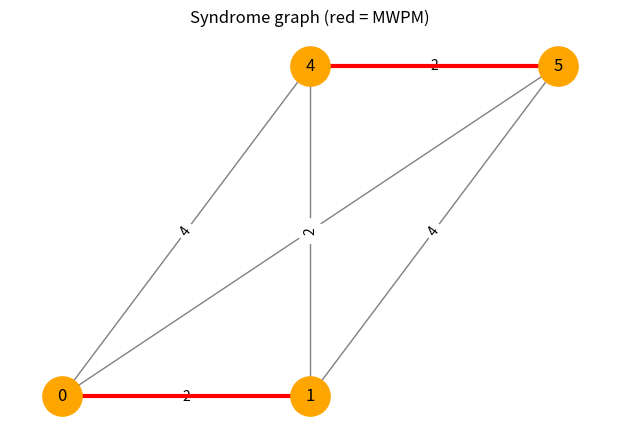
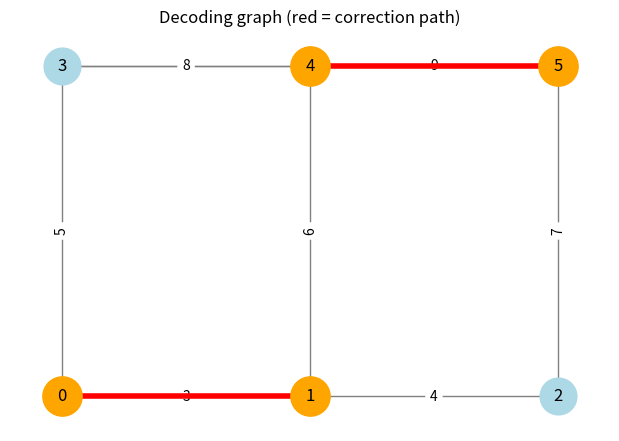

Generate these figures, in order, with matplotlib:
import random
import networkx as nx
import numpy as np
import pandas as pd
import itertools
import matplotlib.pyplot as plt

# we have 13 data qubits
data_qubits = [0,1,2,3,4,5,6,7,8,9,10,11,12]

# determine x-type checks based on data qubits
x_stabilizers = {
    0: [0, 3, 5],
    1: [1, 3, 4, 6],
    2: [2, 4, 7],
    3: [5, 8, 10],
    4: [6, 8, 9, 11],
    5: [7, 9, 10],
}

# determine z-type checks based on data qubits
z_stabilizers = {
    0: [0, 1, 3],
    1: [1, 2, 4],
    2: [3, 5, 6, 8],
    3: [4, 6, 7, 9],
    4: [8, 10, 11],
    5: [9, 11, 12],
}

# extract z_syndrome
def extract_z_syndrome(error_qubits, x_stabilizers) -> list:

    syndrome_list = []

    for check in x_stabilizers:
        count = 0

        for qubit in error_qubits:
            if qubit in x_stabilizers[check]:
                count = (count +1)%2

        if count == 1:
            syndrome_list.append(check)

    return syndrome_list


# extract x_syndrome
def extract_x_syndrome(error_qubits, z_stabilizers) -> list:

    syndrome_list = []

    for check in list(z_stabilizers.keys()):
        count = 0
        for qubit in error_qubits:
            if qubit in z_stabilizers[check]:
                count = (count +1)%2
        if count == 1:
            syndrome_list.append(check)

    return syndrome_list

# generate Z errors
def generate_z_error(number_of_data_qubits: int, p: float) -> list[int]:
    error_qubits = []

    for qubit in range(number_of_data_qubits):
        random_number = random.random()
        if random_number < p:
            error_qubits.append(qubit)

    return error_qubits

# compute distance
def compute_distance(p1, p2):
    return sum(abs(a - b) for a, b in zip(p1, p2))
# visualization coordinates only
x_coordinates = {
    0: (0, 1),
    1: (2, 1),
    2: (4, 1),
    3: (0, 3),
    4: (2, 3),
    5: (4, 3),
}

z_coordinates = {
    0: (1, 0),
    1: (3, 0),
    2: (1, 2),
    3: (3, 2),
    4: (1, 4),
    5: (3, 4),
}
# build the syndrome graph
def build_z_graph(syndrome: list):
    G = nx.Graph()
    G.add_nodes_from(syndrome)

    weighted_edges = [(u,v, compute_distance(x_coordinates[u],x_coordinates[v]))
                      for u,v in itertools.combinations(G.nodes, 2)]

    G.add_weighted_edges_from(weighted_edges)

    return G

# getting minimum-weight perfect matchings
def generate_matchings(nodes):
    if len(nodes) == 0:
        return [[]]

    first = nodes[0]
    matchings = []

    for i in range(1, len(nodes)):
        partner = nodes[i]

        remaining_nodes = nodes[1:i] + nodes[i+1:]
        remaining_matchings = generate_matchings(remaining_nodes)

        # recursive matching
        for matching in remaining_matchings:
            matchings.append([(first, partner)] + matching)

    return matchings

# find the minimum weight perfect matching
def minimum_weight_of_perfect_matchings(graph):
    matchings = generate_matchings(list(graph.nodes))
    weight_sum_list = []

    for matches in matchings:
        weight_sum = 0
        for edge in matches:
            weight_sum += graph.get_edge_data(edge[0], edge[1])["weight"]
        weight_sum_list.append(weight_sum)

    minimum_weight = min(weight_sum_list)
    min_weight_index = weight_sum_list.index(minimum_weight)

    return minimum_weight, matchings[min_weight_index]

#build the decoding graph
def decoding_graph(data_qubits):
    G = nx.Graph()

    G.add_nodes_from(x_stabilizers.keys())

    for qubit in data_qubits:

        checks = []

        for check in x_stabilizers:
            if qubit in x_stabilizers[check]:
                checks.append(check)

        if len(checks)==2:
            G.add_edge(checks[0], checks[1], qubit=qubit, weight=1)

    return G

# a helper to extract the correction chain from the matching
def extract_error_chain_from_matching(matching, decoding_G):
    error_chain = []
    path_edges = []
    check_paths = []

    for u, v in matching:
        path = nx.shortest_path(decoding_G, source=u, target=v, weight="weight")
        check_paths.append(path)

        for a, b in zip(path[:-1], path[1:]):
            path_edges.append((a, b))
            error_chain.append(decoding_G[a][b]["qubit"])

    return error_chain, path_edges, check_paths

# plot the syndrome graph and highlight the MWPM edges
def plot_syndrome_graph(syndrome, syndrome_G, matching):
    pos = {node: x_coordinates[node] for node in syndrome_G.nodes}

    plt.figure(figsize=(6, 4))
    nx.draw(syndrome_G, pos=pos, with_labels=True, node_color="lightblue", node_size=700, edge_color="gray")

    edge_labels = nx.get_edge_attributes(syndrome_G, "weight")
    nx.draw_networkx_edge_labels(syndrome_G, pos, edge_labels=edge_labels)

    nx.draw_networkx_nodes(syndrome_G, pos, nodelist=syndrome, node_color="orange",node_size=800)
    nx.draw_networkx_edges(syndrome_G, pos, edgelist=matching, edge_color="red", width=3)

    plt.title("Syndrome graph (red = MWPM)")
    plt.axis("off")
    plt.show()

# plot the decoding graph and highlight the actual correction path
def plot_decoding_graph_with_path(decoding_G, syndrome, matching):
    pos = x_coordinates  # positions of X-checks

    plt.figure(figsize=(6, 4))

    nx.draw(decoding_G, pos=pos, with_labels=True, node_color="lightblue", node_size=700, edge_color="gray")

    # label each decoding-graph edge by the data qubit it represents
    edge_labels = {(u, v): d["qubit"] for u, v, d in decoding_G.edges(data=True)}
    nx.draw_networkx_edge_labels(decoding_G, pos, edge_labels=edge_labels)

    # highlight syndrome checks
    nx.draw_networkx_nodes(decoding_G, pos, nodelist=syndrome, node_color="orange", node_size=800)

    error_chain, path_edges, check_paths = extract_error_chain_from_matching(matching, decoding_G)

    # highlight actual chosen correction path(s)
    nx.draw_networkx_edges(decoding_G, pos, edgelist=path_edges, edge_color="red", width=4)

    plt.title("Decoding graph (red = correction path)")
    plt.axis("off")
    plt.show()

    print("Check paths:", check_paths)
    print("Estimated Z-error chain:", error_chain)

syndrome = [0,1,4,5]

syndrome_graph = build_z_graph(syndrome)

minimum_weight, best_matching = minimum_weight_of_perfect_matchings(syndrome_graph)
print("Minimum weight: ", minimum_weight)
print("Best matching: ", best_matching)

plot_syndrome_graph(syndrome, syndrome_graph, best_matching)
d = decoding_graph(data_qubits)
plot_decoding_graph_with_path(d, syndrome, best_matching)

estimated_error, _, _ = extract_error_chain_from_matching(best_matching, d)

print("Estimated error chain:", estimated_error)
print("Recovered syndrome:", extract_z_syndrome(estimated_error, x_stabilizers))
